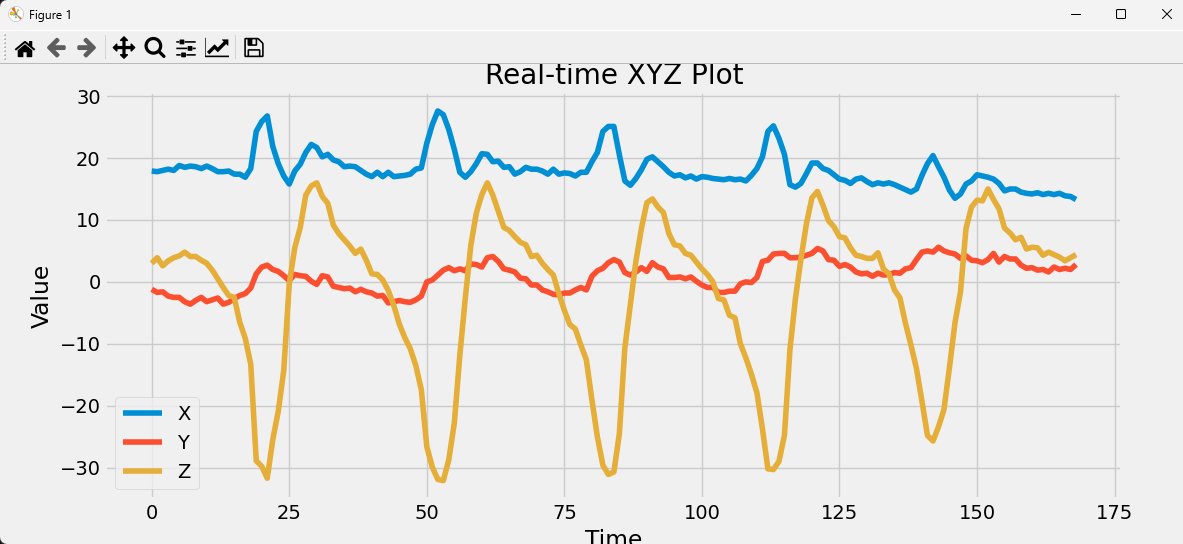

The data file committed next to this chart (first rows):
x, y, z
17.3, -1.6, 3.8
18.0, -1.4, 2.2
17.9, -1.3, 2.9
17.5, -1.7, 3.2
17.9, -1.8, 3.6
17.9, -1.2, 3.0
17.8, -1.7, 3.9
18.0, -1.6, 2.6
18.2, -2.3, 3.4
18.0, -2.5, 3.9
18.8, -2.5, 4.2
18.5, -3.2, 4.8
18.7, -3.6, 4.1
18.6, -3.0, 4.1
18.3, -2.5, 3.5
18.7, -3.2, 3.0
18.3, -2.9, 1.9
17.8, -2.6, 0.5
17.8, -3.6, -0.9
17.9, -3.3, -2.2
17.4, -2.7, -2.5
17.4, -2.2, -6.5
16.9, -1.9, -9.1
18.3, -1.0, -13.3
24.3, 1.3, -28.9
25.9, 2.4, -29.8
26.8, 2.7, -31.7
21.9, 2.0, -25.5
19.1, 1.7, -20.9
17.1, 1.0, -14.3
15.8, 0.2, -0.3
17.9, 1.2, 5.5
19.0, 1.0, 8.8
20.9, 0.9, 14.0
22.2, 0.1, 15.5
21.7, -0.4, 16.0
20.2, 1.0, 13.8
20.6, 0.8, 12.7
19.7, -0.7, 9.2
19.4, -0.9, 7.8
18.6, -1.1, 6.8
18.7, -1.0, 5.8
18.6, -1.6, 4.6
18.0, -1.2, 5.3
17.4, -1.6, 3.5
17.0, -1.8, 1.3
17.7, -2.3, 1.2
17.0, -2.2, 0.3
17.7, -3.4, -1.4
17.0, -3.2, -3.8
17.1, -3.0, -6.8
17.2, -3.2, -9.0
17.4, -3.3, -10.8
18.2, -2.9, -13.5
18.4, -2.3, -17.4
22.4, 0.0, -26.6
25.4, 0.3, -29.9
27.6, 1.1, -31.9
27.0, 1.9, -32.1
24.6, 2.3, -28.7
... 114 more rows
